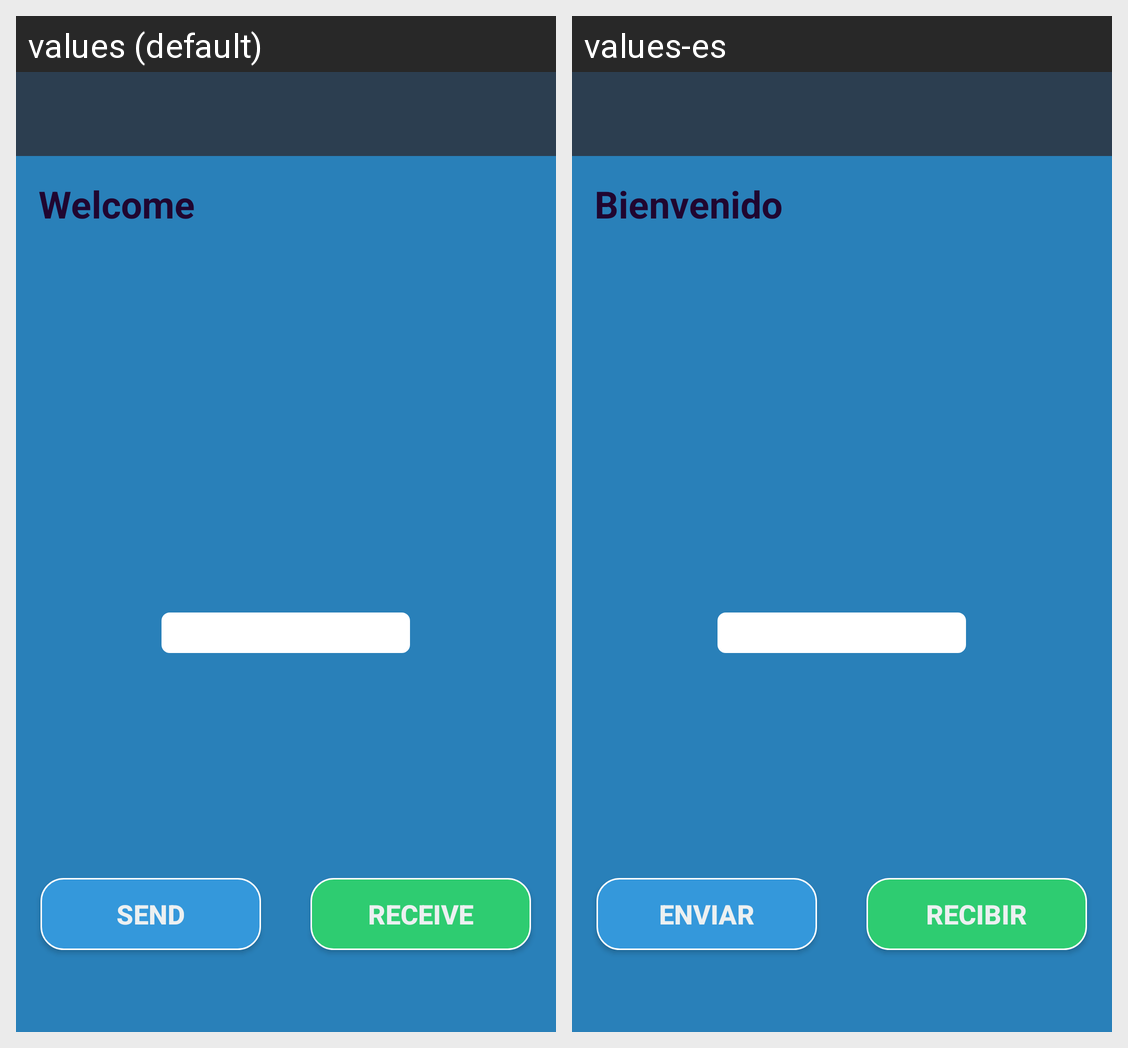

Locale-by-locale string values for the Android screen shown in this grid:
Android screen res/layout/activity_main.xml rendered under 2 locales, left to right: values (default), values-es. Device: Nexus 5 (rendered at 1080×1920; each locale shown at half size, 540×960, under a caption strip naming it); theme AppThemeNoTitleBar.
Strings drawn on this screen, with the default value and each locale's value (text and hints the layout hard-codes, and strings that could not be matched under every locale, appear in the picture but are not listed):

activity_main_welcome
  values: Welcome
  values-es: Bienvenido

activity_main_send
  values: Send
  values-es: Enviar

activity_main_receive
  values: Receive
  values-es: Recibir
